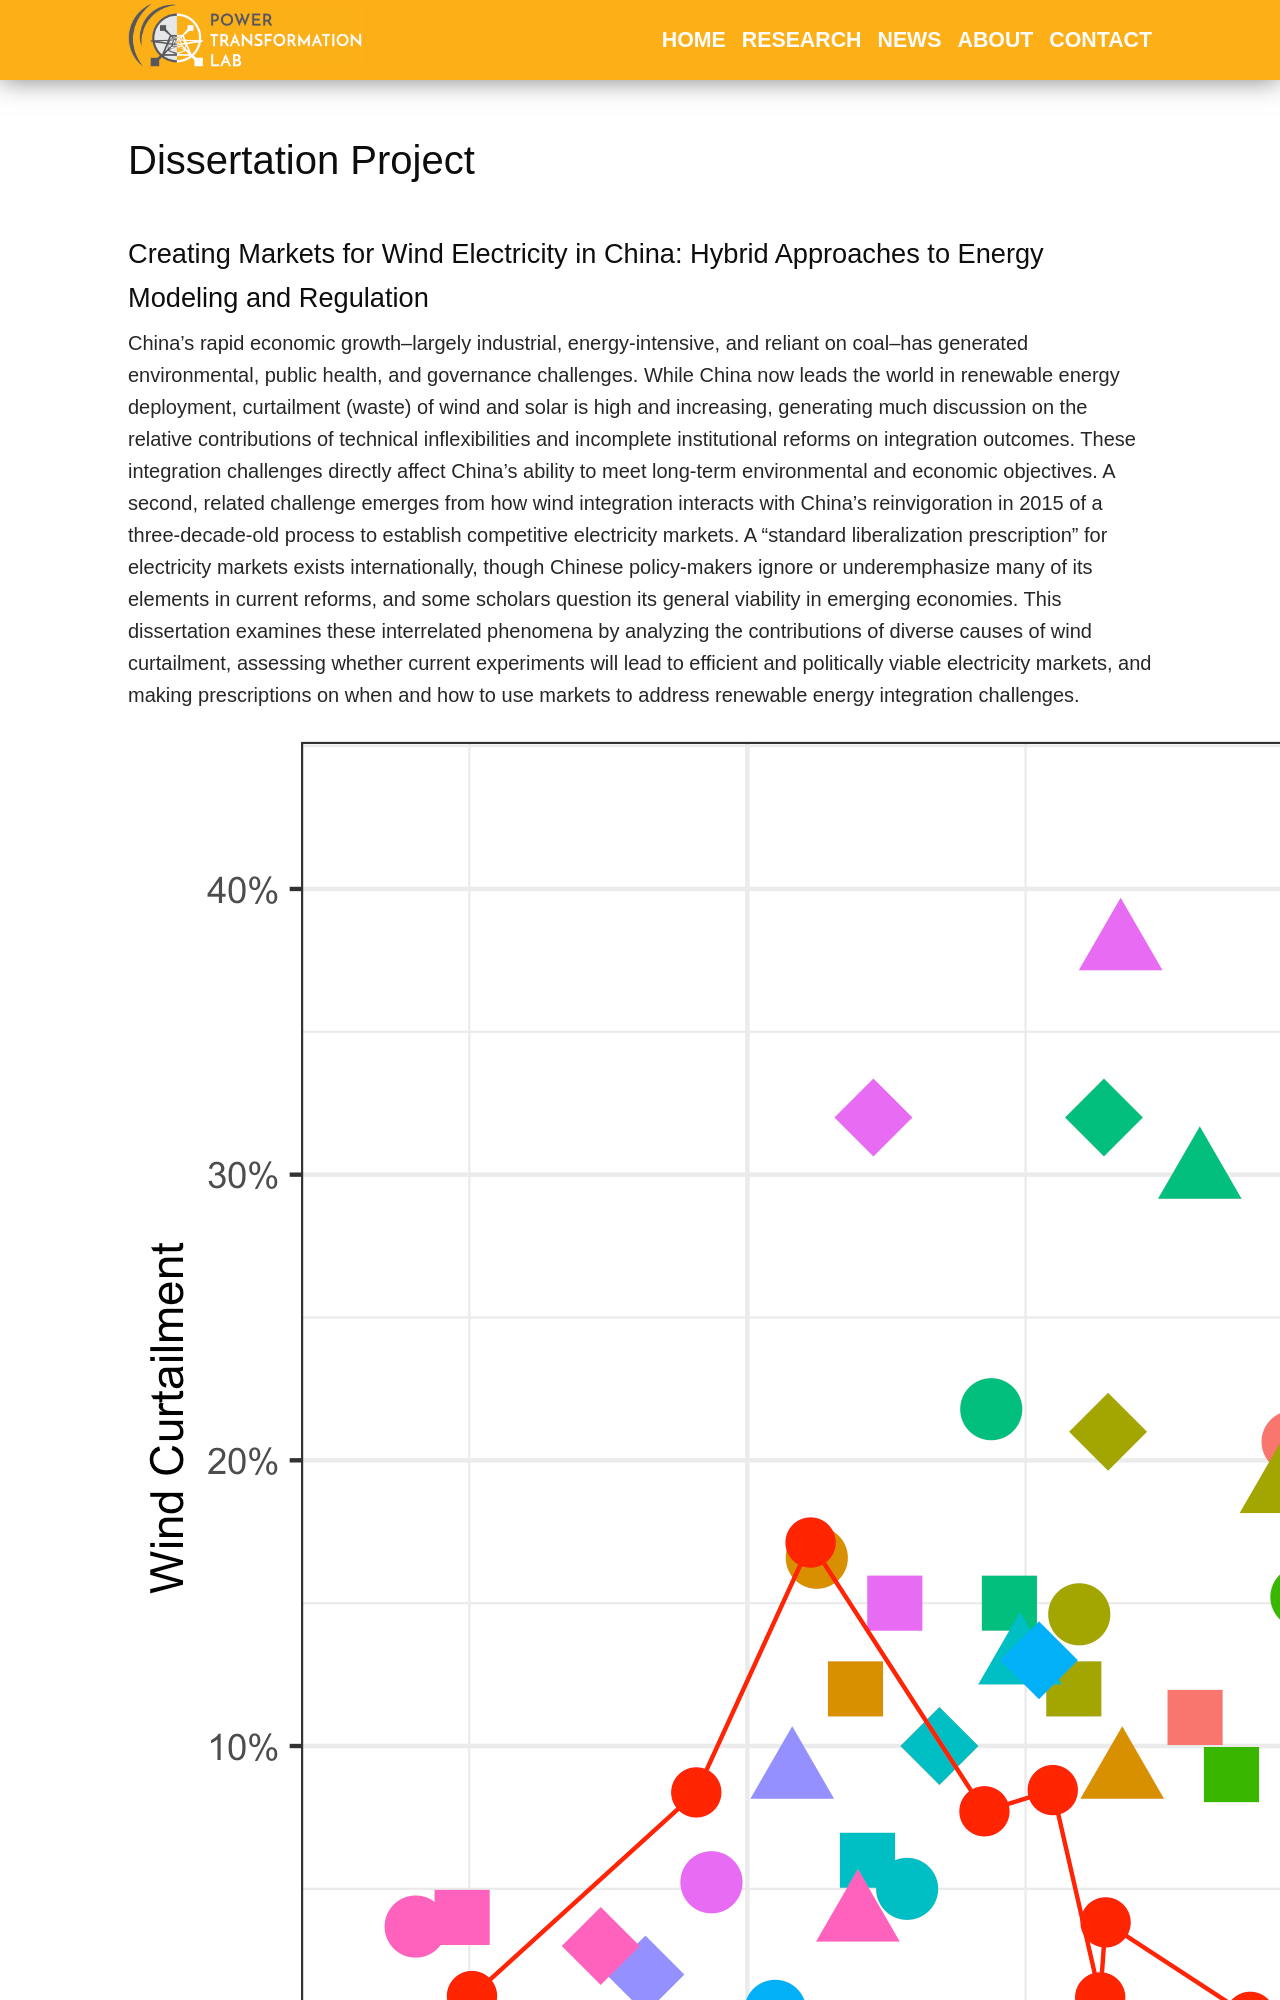

repository: Power-Lab/power-transformation-lab-site · page: dissertation-wind-markets-china.html · generator: jekyll

---
layout: page
title: Dissertation Project
---

## Creating Markets for Wind Electricity in China: Hybrid Approaches to Energy Modeling and Regulation ##

China's rapid economic growth--largely industrial, energy-intensive, and reliant on coal--has generated environmental, public health, and governance challenges. While China now leads the world in renewable energy deployment, curtailment (waste) of wind and solar is high and increasing, generating much discussion on the relative contributions of technical inflexibilities and incomplete institutional reforms on integration outcomes. These integration challenges directly affect China's ability to meet long-term environmental and economic objectives. A second, related challenge emerges from how wind integration interacts with China's reinvigoration in 2015 of a three-decade-old process to establish competitive electricity markets. A "standard liberalization prescription" for electricity markets exists internationally, though Chinese policy-makers ignore or underemphasize many of its elements in current reforms, and some scholars question its general viability in emerging economies. This dissertation examines these interrelated phenomena by analyzing the contributions of diverse causes of wind curtailment, assessing whether current experiments will lead to efficient and politically viable electricity markets, and making prescriptions on when and how to use markets to address renewable energy integration challenges.

![Curtailment in China, Texas](img/curt-2013-2016-windshare-ercot-rev.png) _Figure - Wind curtailment in major wind provinces of China (wind share of generation > 5% in 2016) and Electric Reliability Council of Texas. Source: NEA, NBS, ERCOT_


To examine fundamentals of the technical system and the impacts of institutional incentives on system outcomes, this dissertation develops a multi-method approach that iterates between engineering models and qualitative case studies of the system operation decision-making process (Chapter 2). These are necessary to capture, respectively, production functions inclusive of physical constraints and costs, and incentive structures of formally specified as well as de facto institutions. Interviews conducted over 2013-2016 with key stakeholders in four case provinces/regions with significant wind development inform tracing of the processes of grid and market operations (Chapter 3). A mixed-integer unit commitment and economic dispatch optimization is formulated and, based on the case studies, further tailored by adding several institutions of China's partially-liberalized system (Chapter 4). The model generates a reference picture of three of the systems as well as quantitative contributions of relevant institutions (Chapter 5). Insights from qualitative and quantitative approaches are combined iteratively for more parsimonious findings (Chapter 6).
